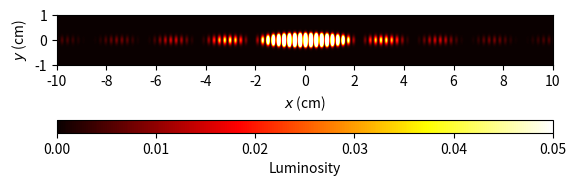

This figure's Python source:
import numpy as np
import matplotlib.pyplot as plt

dx = 0.005
L = 100
a = 0.03
d = 0.3
lambda_ = 0.000650
x = np.arange(-10, 10, dx)
y = np.arange(-1, 1, dx)
theta = np.arctan(x / L)

def sinc(x):
    output = np.ones_like(x) 
    mask = x != 0  
    output[mask] = np.sin(x[mask]) / x[mask]
    return output

# Compute sinc, cos, and Gaussian functions
sinc_func = sinc((np.pi * a * np.sin(theta)) / lambda_)**2
cos_func = np.cos((np.pi * d * np.sin(theta)) / lambda_)**2
gaussian = np.exp(-40 * (y**2))
intensity = sinc_func * cos_func

# Create the mesh grid for x and y
X, Y = np.meshgrid(x, y)

# Combine intensity and Gaussian
simula = np.outer(gaussian, intensity)

# Clip the values to the specified range
minima = 0
maxima = 0.05
simula = np.clip(simula, minima, maxima)

# # Plot using contourf
# plt.contourf(X, Y, simula, levels=500, cmap='hot', vmax=maxima, vmin=minima)
# plt.colorbar()

# plt.xlabel('$x$ (cm)')
# plt.ylabel('$y$ (cm)')
# plt.gca().set_aspect('equal', adjustable='box')
# plt.show()

# Plot using imshow for comparison
plt.imshow(simula, cmap = 'hot', extent = [-10,10,-1,1])
plt.colorbar(orientation='horizontal', location='bottom', aspect = 40, label = 'Luminosity')
plt.xticks(range(-10,10+1,2))
plt.xlabel('$x$ (cm)')
plt.ylabel('$y$ (cm)')
plt.show()
